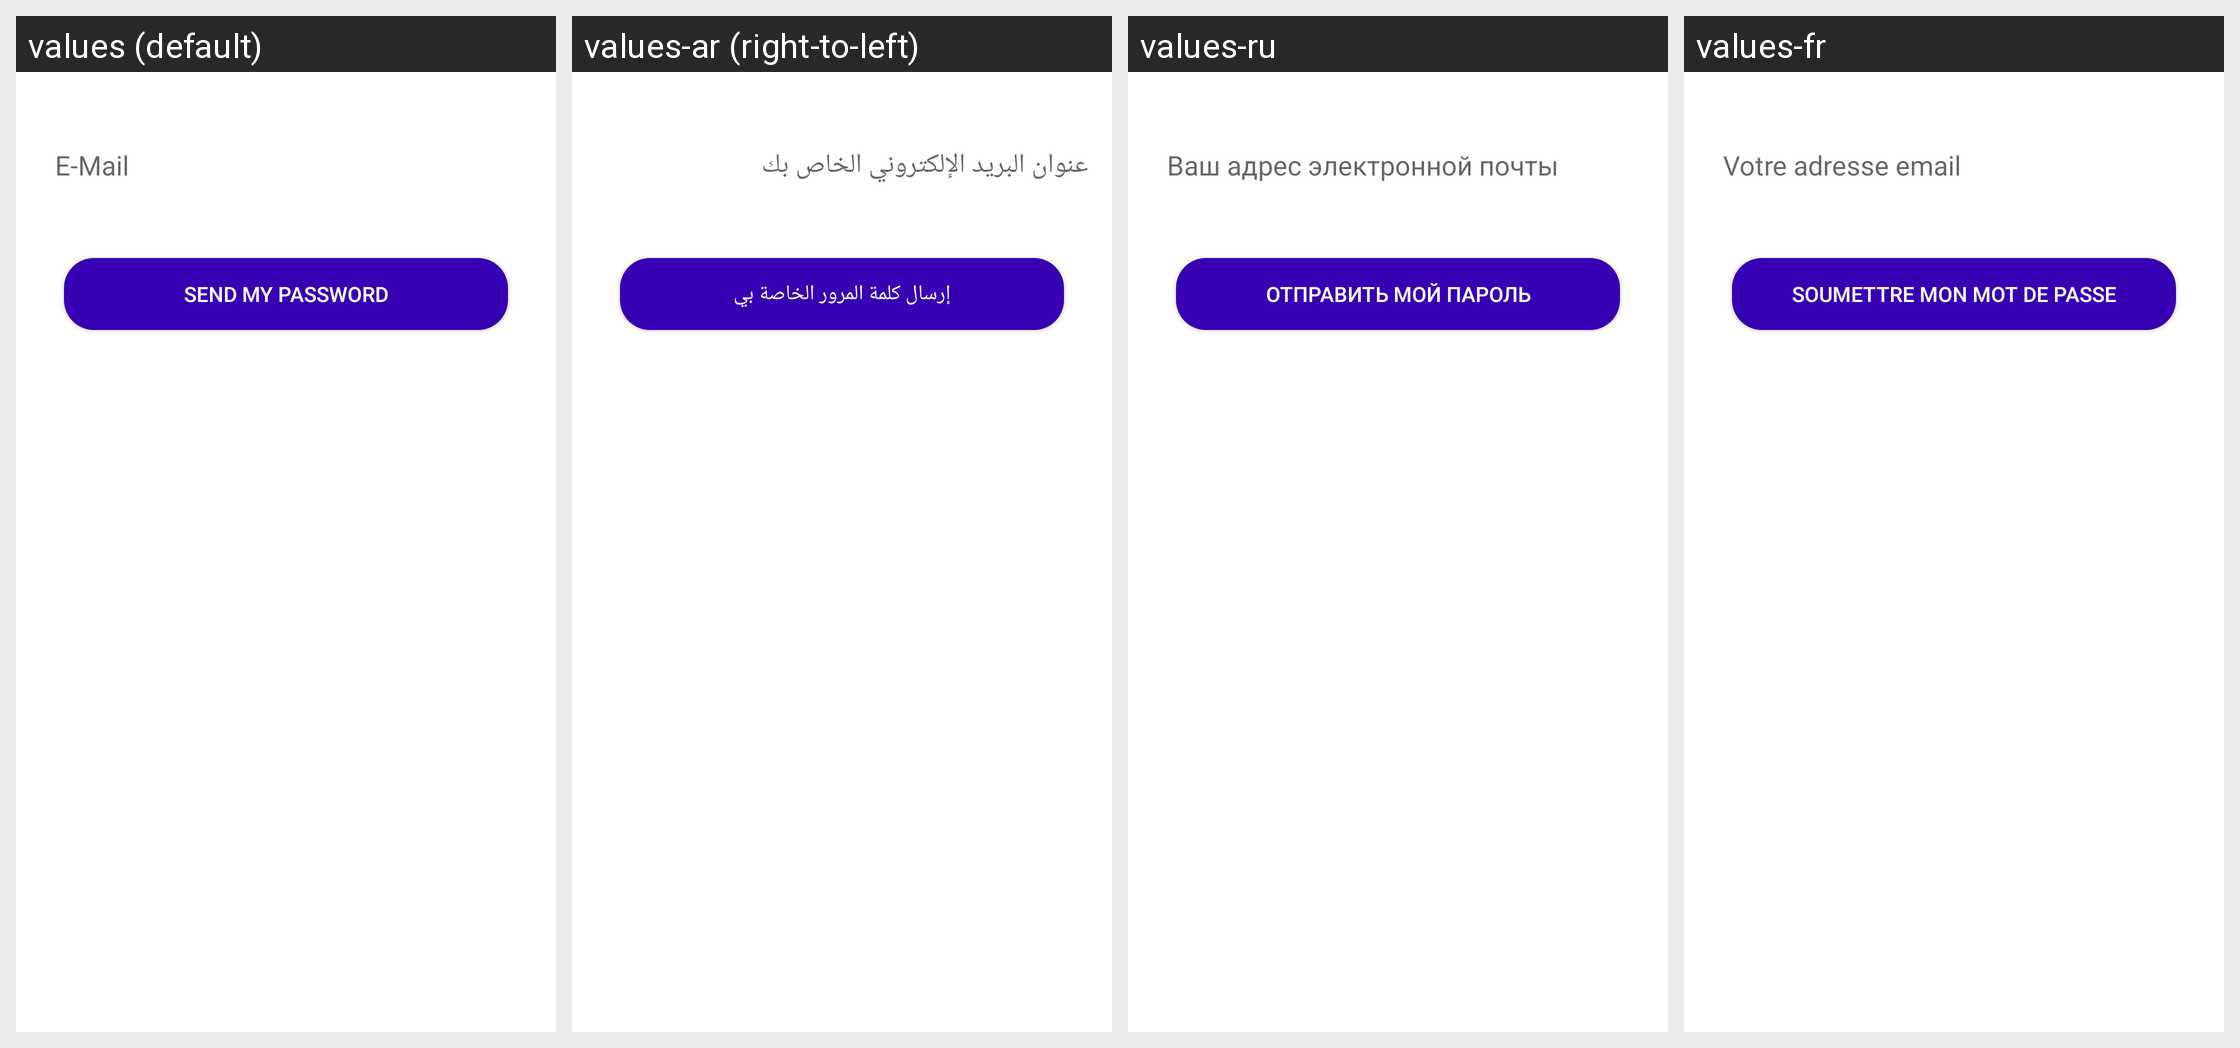

The Android screen above is rendered under several locales of the same app. Produce the string resources it draws, with the default and per-locale values.
Android screen res/layout/activity_forgot_password.xml rendered under 4 locales, left to right: values (default), values-ar (right-to-left), values-ru, values-fr. Device: Nexus 5 (rendered at 1080×1920; each locale shown at half size, 540×960, under a caption strip naming it); theme AppTheme.
Other locales in the repository, not shown: values-de, values-en-rUS, values-es, values-tr-rTR.
Strings drawn on this screen, with the default value and each locale's value (text and hints the layout hard-codes, and strings that could not be matched under every locale, appear in the picture but are not listed):

register_email
  values: E-Mail
  values-ar: عنوان البريد الإلكتروني الخاص بك
  values-ru: Ваш адрес электронной почты
  values-fr: Votre adresse email

forgotpassword_send_my_password
  values: Send My Password
  values-ar: إرسال كلمة المرور الخاصة بي
  values-ru: Отправить мой пароль
  values-fr: Soumettre mon mot de passe
